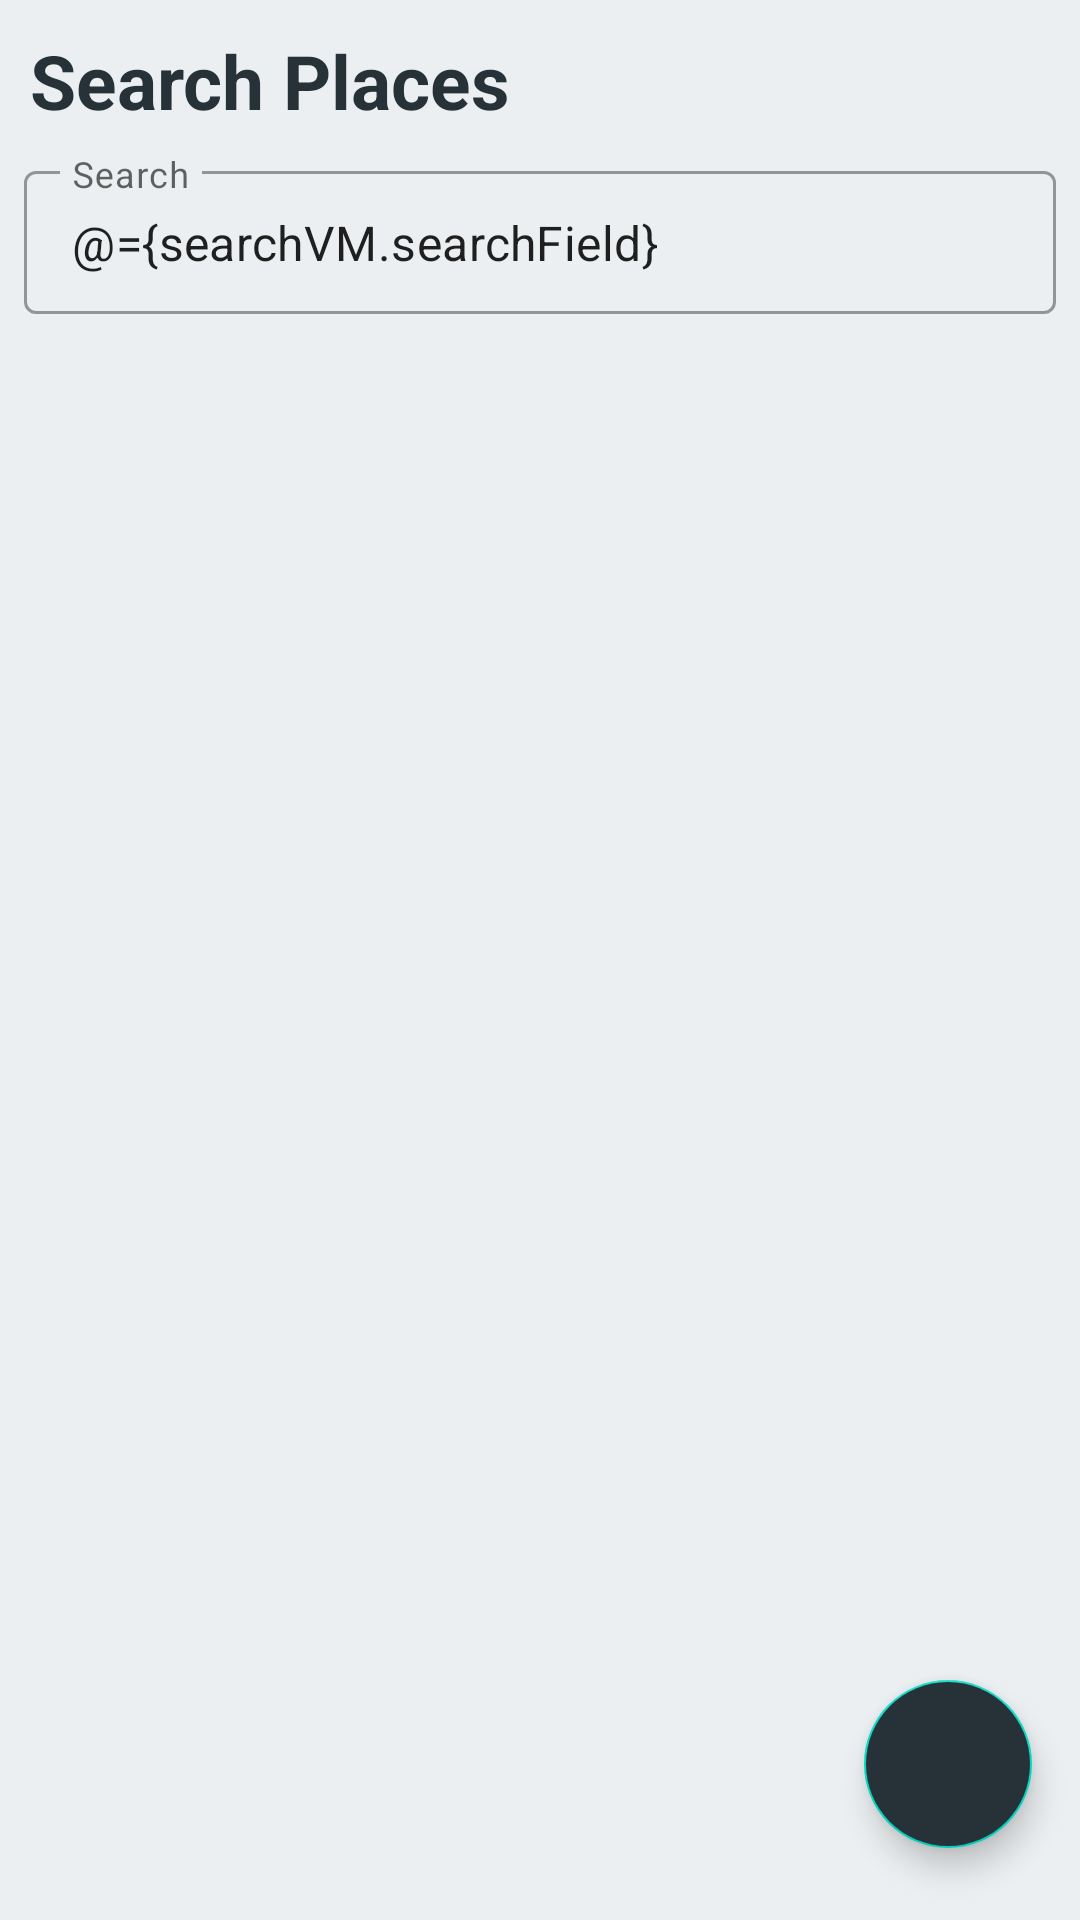

Produce the Android XML layout that renders to this screen, including the resource entries it uses.
<!-- AndroidManifest.xml: application theme AppTheme -->
<!-- res/layout/fragment_search.xml -->
<?xml version="1.0" encoding="utf-8"?>
<layout xmlns:android="http://schemas.android.com/apk/res/android"
    xmlns:tools="http://schemas.android.com/tools">

    <data>
        <variable
            name="searchVM"
            type="com.team18.tourister.searchFragment.SearchViewModel" />
    </data>
<androidx.constraintlayout.widget.ConstraintLayout
    android:layout_width="match_parent"
    android:layout_height="match_parent"
    android:background="@color/mainColor"
    xmlns:app="http://schemas.android.com/apk/res-auto"
    tools:context=".searchFragment.SearchFragment">

    <TextView
        android:layout_width="match_parent"
        android:layout_height="wrap_content"
        android:text="Search Places"
        android:textStyle="bold"
        android:id="@+id/title"
        android:textColor="@color/colorBack"
        android:textSize="25sp"
        app:layout_constraintTop_toTopOf="parent"
        app:layout_constraintStart_toStartOf="parent"
        app:layout_constraintEnd_toEndOf="parent"
        android:layout_margin="10dp"
        />
    <com.google.android.material.textfield.TextInputLayout
        android:id="@+id/toSearchBar"
        style="@style/Widget.MaterialComponents.TextInputLayout.OutlinedBox.Dense"
        android:layout_width="match_parent"
        android:layout_height="wrap_content"
        android:layout_marginStart="8dp"
        android:layout_marginTop="8dp"
        android:layout_marginEnd="8dp"
        app:layout_constraintBottom_toTopOf="@+id/placeList"
        app:layout_constraintEnd_toEndOf="parent"
        app:layout_constraintStart_toStartOf="parent"
        app:layout_constraintTop_toBottomOf="@id/title">

        <com.google.android.material.textfield.TextInputEditText
            android:layout_width="match_parent"
            android:layout_height="match_parent"
            android:id="@+id/searchField"
            android:text="@={searchVM.searchField}"
            android:hint="Search"/>

    </com.google.android.material.textfield.TextInputLayout>



    <androidx.recyclerview.widget.RecyclerView
        android:id="@+id/placeList"
        android:layout_width="match_parent"
        android:layout_height="wrap_content"
        android:layout_marginStart="16dp"
        android:layout_marginTop="24dp"
        android:layout_marginEnd="16dp"
        android:paddingBottom="30dp"
        adapter="@{searchVM.getPlaceAdapter()}"
        app:layout_constraintEnd_toEndOf="parent"
        app:layout_constraintStart_toStartOf="parent"
        app:layout_constraintTop_toBottomOf="@+id/toSearchBar" />

    <com.google.android.material.floatingactionbutton.FloatingActionButton
        android:layout_width="wrap_content"
        android:layout_height="wrap_content"
        android:src="@drawable/ic_search_white_24dp"
        app:tint="#ffffff"
        android:layout_marginEnd="16dp"
        android:layout_marginBottom="24dp"
        android:onClick="@{() -> searchVM.getPlaces()}"
        android:id="@+id/fab"
        android:backgroundTint="@color/colorBack"
        app:layout_constraintBottom_toBottomOf="parent"
        app:layout_constraintRight_toRightOf="parent" />

</androidx.constraintlayout.widget.ConstraintLayout>
</layout>
<!-- resources referenced by this layout -->
<resources>
  <color name="colorBack">#263238</color>
  <color name="mainColor">#ECEFF1</color>
  <style name="AppTheme" parent="Theme.MaterialComponents.Light.NoActionBar">
          
          <item name="colorPrimary">@color/colorPrimary</item>
          <item name="colorPrimaryDark">@color/colorPrimaryDark</item>
          <item name="colorAccent">@color/colorAccent</item>
          <item name="android:statusBarColor">#000000</item>
      </style>
  <color name="colorPrimary">#008577</color>
  <color name="colorPrimaryDark">#00574B</color>
  <color name="colorAccent">#D81B60</color>
</resources>
